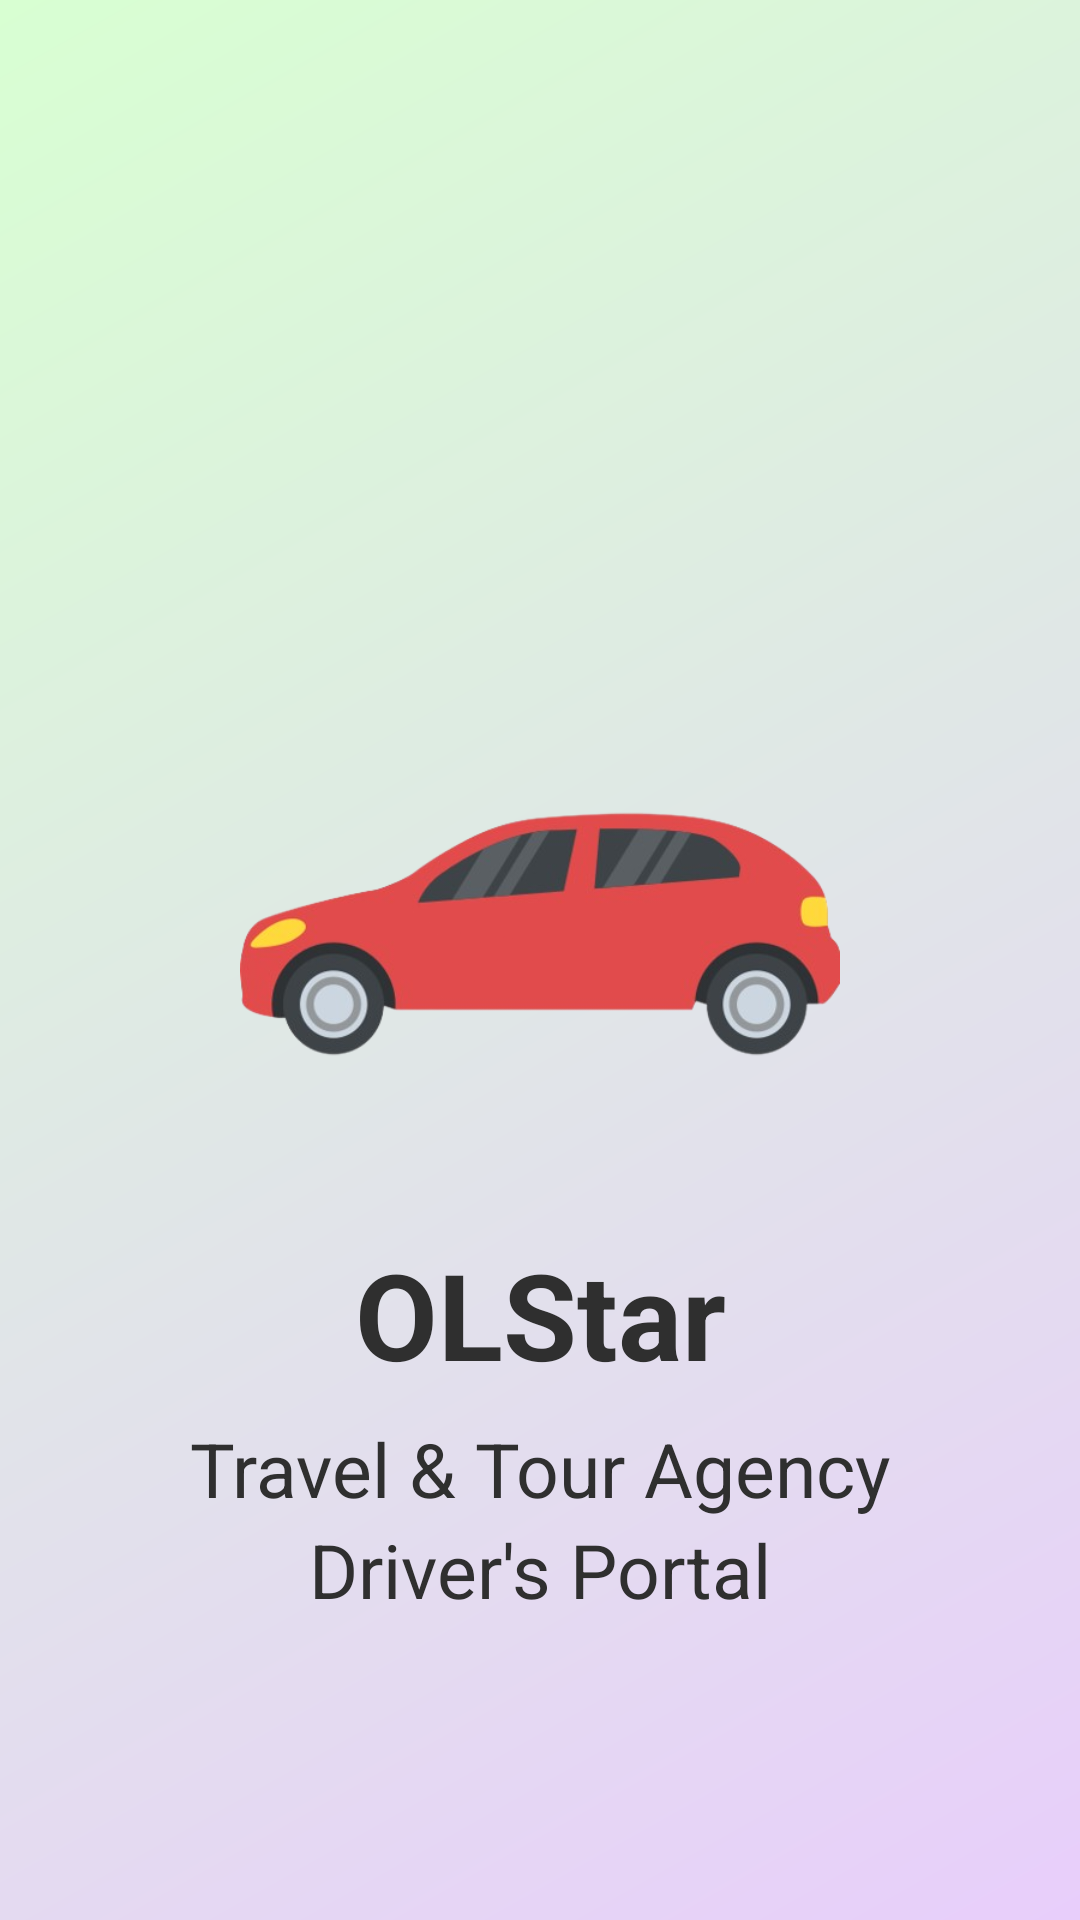

Produce the Android XML layout that renders to this screen, including the resource entries it uses.
<!-- AndroidManifest.xml: application theme Theme.OLStar -->
<!-- res/layout/activity_splash_screen.xml -->
<?xml version="1.0" encoding="utf-8"?>
<androidx.constraintlayout.widget.ConstraintLayout xmlns:android="http://schemas.android.com/apk/res/android"
    xmlns:app="http://schemas.android.com/apk/res-auto"
    xmlns:tools="http://schemas.android.com/tools"
    android:id="@+id/splash"
    android:layout_width="match_parent"
    android:layout_height="match_parent"
    android:background="@drawable/splash_background"
    android:fitsSystemWindows="true"
    tools:context=".SplashScreen">

    
    <ImageView
        android:id="@+id/logo"
        android:layout_width="200dp"
        android:layout_height="200dp"
        android:src="@drawable/ic_car"
        android:contentDescription="App Logo"
        app:layout_constraintTop_toTopOf="parent"
        app:layout_constraintBottom_toTopOf="@+id/tagline"
        app:layout_constraintStart_toStartOf="parent"
        app:layout_constraintEnd_toEndOf="parent"
        android:layout_marginTop="150dp"/>

    
    <TextView
        android:id="@+id/appName"
        android:layout_width="wrap_content"
        android:layout_height="wrap_content"
        android:text="@string/app_name"
        android:textSize="40sp"
        android:textColor="@color/grey"
        android:textStyle="bold"
        app:layout_constraintTop_toBottomOf="@id/logo"
        app:layout_constraintStart_toStartOf="parent"
        app:layout_constraintEnd_toEndOf="parent"/>

    
    <TextView
        android:id="@+id/tagline"
        android:layout_width="wrap_content"
        android:layout_height="wrap_content"
        android:text="@string/tagline"
        android:textSize="25sp"
        android:textColor="@color/grey"
        app:layout_constraintTop_toBottomOf="@id/appName"
        app:layout_constraintStart_toStartOf="parent"
        app:layout_constraintEnd_toEndOf="parent"
        android:layout_marginTop="8dp"/>

    <TextView
        android:layout_width="wrap_content"
        android:layout_height="wrap_content"
        android:text="Driver's Portal"
        android:textColor="@color/grey"
        android:textSize="25sp"
        app:layout_constraintEnd_toEndOf="parent"
        app:layout_constraintStart_toStartOf="parent"
        app:layout_constraintTop_toBottomOf="@+id/tagline" />

    <ProgressBar
        android:id="@+id/progressBar"
        style="?android:attr/progressBarStyleSmall"
        android:layout_width="50dp"
        android:layout_height="50dp"
        android:indeterminate="true"
        android:indeterminateTint="@android:color/white"
        app:layout_constraintBottom_toBottomOf="parent"
        app:layout_constraintStart_toStartOf="parent"
        app:layout_constraintEnd_toEndOf="parent"
        android:layout_marginBottom="50dp"/>

</androidx.constraintlayout.widget.ConstraintLayout>
<!-- resources referenced by this layout -->
<resources>
  <color name="grey">#2F2F2F</color>
  <!-- drawable ic_car: png bitmap (drawable, 100994 bytes) -->
  <!-- drawable splash_background (drawable) -->
  <?xml version="1.0" encoding="utf-8"?>
  <shape xmlns:android="http://schemas.android.com/apk/res/android"
      android:shape="rectangle">
  
      <gradient
          android:startColor="#D8FFD2"
          android:endColor="#E8CEFB"
          android:angle="315"/>
  </shape>
  <string name="app_name">OLStar</string>
  <string name="tagline">Travel &amp; Tour Agency</string>
  <style name="Theme.OLStar" parent="Base.Theme.OLStar" />
  <style name="Base.Theme.OLStar" parent="Theme.Material3.DayNight.NoActionBar">
          
          
      </style>
</resources>
